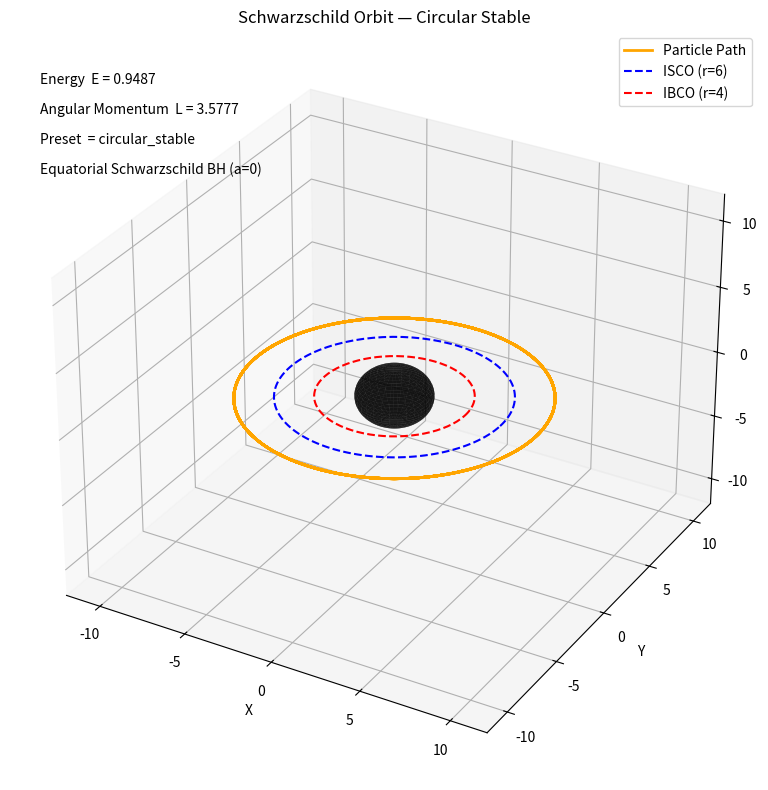
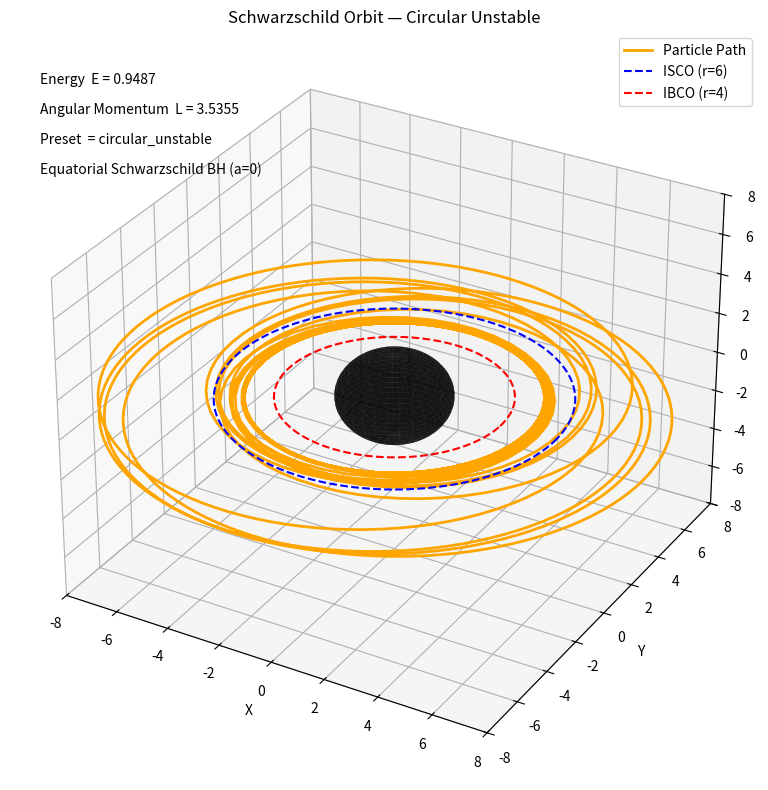
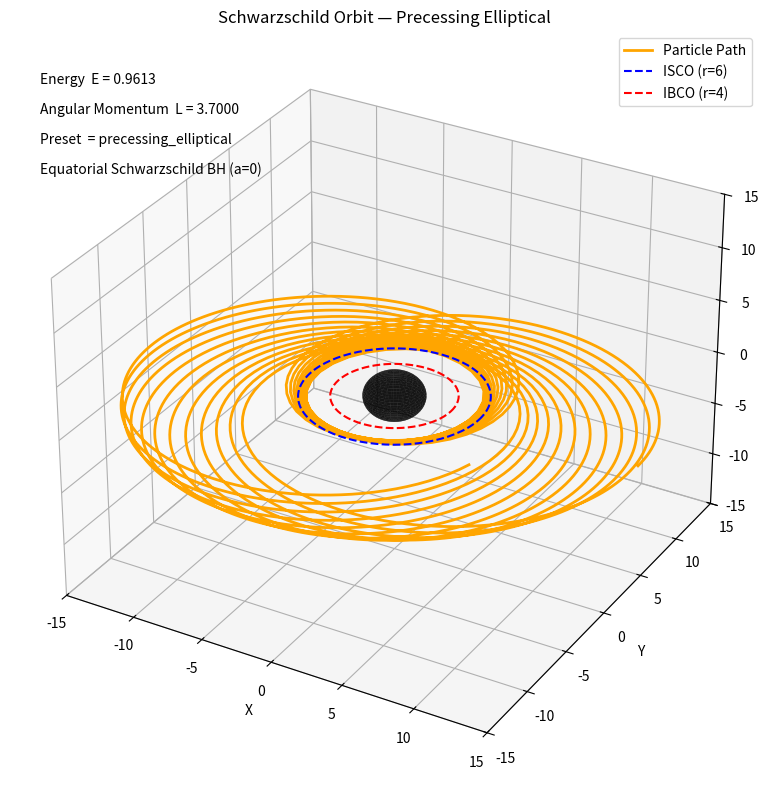
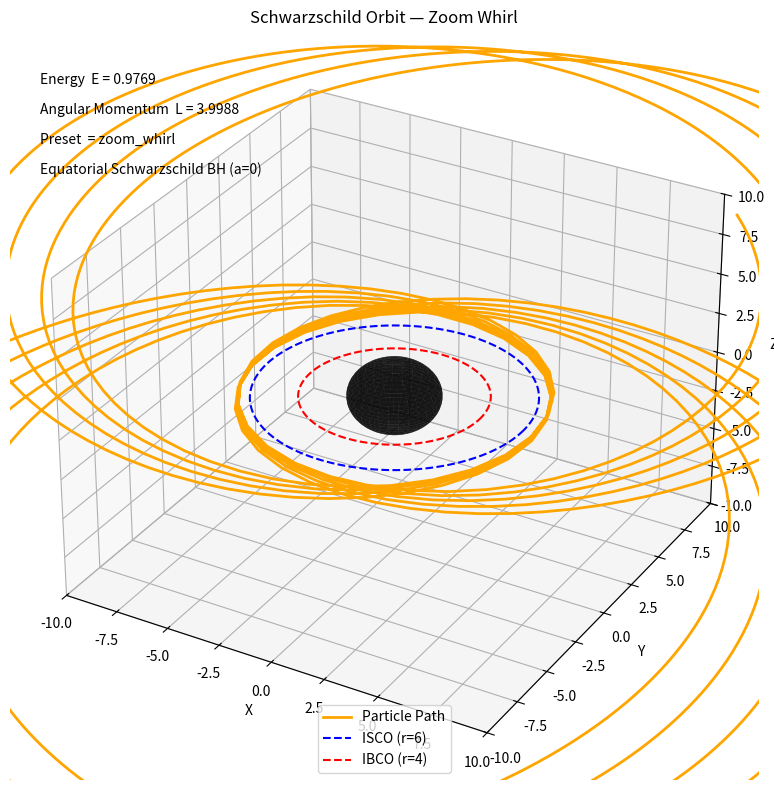
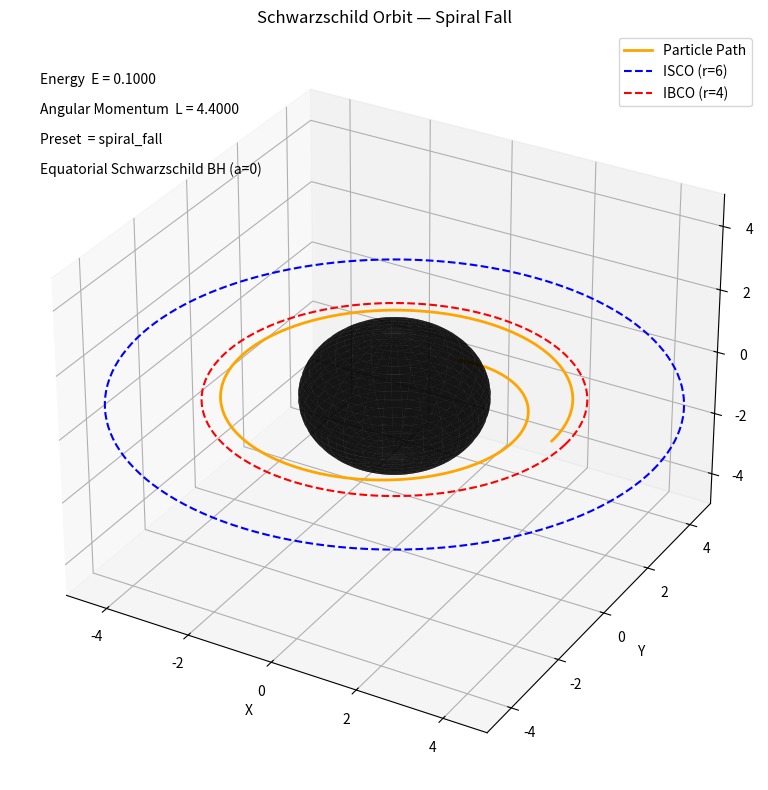
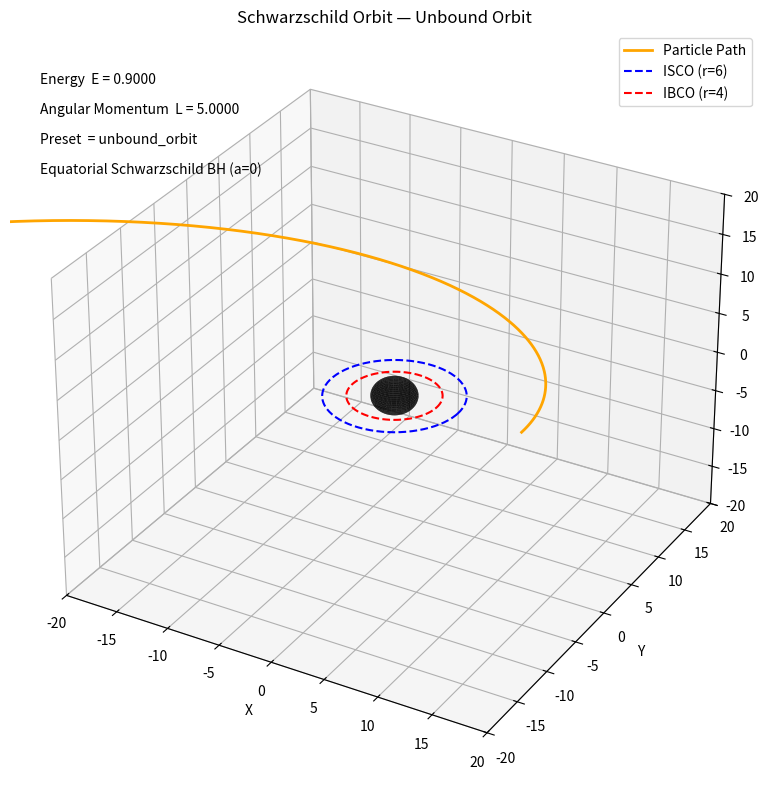

The matplotlib source for these figures, in order:
# schwarzschild_orbits.py

import numpy as np
from scipy.integrate import solve_ivp
import matplotlib.pyplot as plt

# ========================================================================
# 1) Fundamental Schwarzschild quantities (G = c = M = 1 units)
# ========================================================================

def energy_circular(r):
    """
    Return the energy E for a circular geodesic at radius r > 3 in Schwarzschild (M=1, G=c=1).
    Formula: E = sqrt((r - 2)^2 / [r (r - 3)]).
    """
    if r <= 3.0:
        raise ValueError("r must exceed 3 for a circular orbit.")
    return np.sqrt((r - 2)**2 / (r * (r - 3)))

def angular_momentum_circular(r):
    """
    Return the angular momentum L for a circular geodesic at radius r > 3 in Schwarzschild (M=1).
    Formula: L = sqrt(r^2 / (r - 3)).
    """
    if r <= 3.0:
        raise ValueError("r must exceed 3 for a circular orbit.")
    return np.sqrt(r**2 / (r - 3))

def effective_potential(r, L):
    """
    Schwarzschild effective potential for equatorial motion (θ = π/2):
        V_eff(r, L) = (1 - 2/r) * (1 + L^2 / r^2).
    """
    return (1 - 2/r) * (1 + (L**2 / r**2))


# ========================================================================
# 2) Equations of motion in the equatorial plane (θ = π/2 only)
#
# We evolve the three variables [r, φ, p_r], where:
#   p_r ≡ dr/dτ,
#   φ' = L / r^2,
#   p_r' = -½ dV_eff/dr.
#
# (Since θ=π/2 and p_θ=0 throughout, there is no θ‐equation.)
# ========================================================================

def schwarzschild_equatorial_eqns(tau, y, L):
    """
    RHS of the equatorial Schwarzschild geodesic ODEs (M=1 units).  We pass in 'L' as a parameter.
    y = [ r,  φ,  p_r ]
    dr/dτ   = p_r
    dφ/dτ   = L / r^2
    dp_r/dτ = -½ (dV_eff/dr)
    where
      V_eff(r, L) = (1 - 2/r)*(1 + L^2/r^2).
    """
    r, phi, pr = y

    # Compute dV_eff/dr exactly:
    #   V_eff(r) = (1 - 2/r)*(1 + L^2/r^2)
    #   dV_eff/dr =  2/r^2 * (1 + L^2/r^2)
    #              + (1 - 2/r)*(-2 * L^2 / r^3)
    term1     = 2 / r**2 * (1 + (L**2 / r**2))
    term2     = (1 - 2/r) * (-2 * L**2 / r**3)
    dVeff_dr  = term1 + term2

    dr_dtau   = pr
    dphi_dtau = L / (r**2)
    dpr_dtau  = -0.5 * dVeff_dr

    return [dr_dtau, dphi_dtau, dpr_dtau]


# ========================================================================
# 3) A helper to compute the correct p_r(0) from (E, L, r0):
#
#    p_r(0) = ± sqrt[ E^2 - V_eff(r0, L ) ]
#
# We choose the negative root if we want initially inward motion.
# ========================================================================

def pr_from_E(r0, E, L):
    """
    Given a radius r0, energy E, and angular momentum L, return the
    radial momentum p_r(0) = ± sqrt( E^2 - V_eff(r0, L) ).
    Here we choose the negative root (so the particle initially moves inward).
    If E^2 < V_eff, return 0.0 (a turning point).
    """
    V0 = effective_potential(r0, L)
    delta = E**2 - V0
    if delta < 0:
        # At a true turning point (E^2 == V_eff), we want p_r(0) = 0.
        # If numerical noise makes it slightly negative, floor to 0.
        return 0.0
    return -np.sqrt(delta)


# ========================================================================
# 4) Preset initial conditions dictionary
#    Each entry must supply:
#       r0    : initial radius,
#       L     : angular momentum,
#       E     : energy,
#       φ0    : initial φ (we always set φ0=0),
#       pT    : maximum proper‐time of integration,
#       frame : plot‐window half‐width for x,y axes.
#    We will compute p_r(0) below for each case.
# ========================================================================

presets = {
    'circular_stable': {
        'r0':   8.0,
        'L':    angular_momentum_circular(8.0),
        'E':    energy_circular(8.0),
        'φ0':   0.0,
        'pT':   1200,
        'frame': 12
    },
    'circular_unstable': {
        'r0':   5.0,
        'L':    angular_momentum_circular(5.0),
        'E':    energy_circular(5.0),
        'φ0':   0.0,
        'pT':   2500,
        'frame': 8
    },
    'precessing_elliptical': {
        'r0':   17,
        'L':    3.7,
        'E':    np.sqrt(effective_potential(17, 3.7)),
        'φ0':   0,
        'pT':   4000,
        'frame':15
    },
    'zoom_whirl': {
        'r0':   6.5,
        'L':    angular_momentum_circular(4)*(0.9997),
        'E':    np.sqrt(effective_potential(6.5, angular_momentum_circular(4.0)*(0.9997))),
        'φ0':   0.0,
        'pT':   6000,
        'frame':10
    },
    'spiral_fall': {
        'r0':   3.7,
        'L':    4.4,
        'E':    0.1,
        'φ0':   0.0,
        'pT':   500,
        'frame': 5
    },
    'unbound_orbit': {
        'r0':   12.0,
        'L':    5,
        'E':    0.9,
        'φ0':   0.0,
        'pT':   900,
        'frame':20
    }
}


# ========================================================================
# 5) Plotting routine for each preset
# ========================================================================

def plot_schwarzschild_orbit_equatorial(name, params):
    """
    Integrate and plot one Schwarzschild equatorial orbit, given:
       name   : string key for the preset
       params : dictionary with keys ['r0','L','E','φ0','pT','frame']
    """

    r0    = params['r0']
    L     = params['L']
    E     = params['E']
    φ0    = params['φ0']
    pT    = params['pT']
    frame = params['frame']

    # Compute the correct initial p_r(0).  If r0 is a true turning point
    # (i.e. E^2 == V_eff(r0,L)), pr0 will return 0.  Otherwise, it returns
    # the negative root so that the particle moves inward from r0.
    pr0 = pr_from_E(r0, E, L)

    # Initial state vector y0 = [ r(0), φ(0), p_r(0) ]
    y0 = [r0, φ0, pr0]

    # We also stop if r crosses just inside the horizon r=2.
    def event_horizon(tau, y, *args):
        return y[0] - 2.01
    event_horizon.terminal  = True
    event_horizon.direction = -1

    # Integrate using solve_ivp
    sol = solve_ivp(
        fun=lambda τ, y: schwarzschild_equatorial_eqns(τ, y, L),
        t_span=(0, pT),
        y0=y0,
        events=event_horizon,
        dense_output=True,
        rtol=1e-10,
        atol=1e-10
    )

    # Sample many points along the solution for a smooth plot
    τ_vals      = np.linspace(0, sol.t[-1], 2000)
    r_vals, φ_vals = sol.sol(τ_vals)[:2]

    # Convert (r, φ) to Cartesian (x, y) in the equatorial plane; z=0
    x_vals = r_vals * np.cos(φ_vals)
    y_vals = r_vals * np.sin(φ_vals)
    z_vals = np.zeros_like(x_vals)

    # ========== Begin plotting ==========

    fig = plt.figure(figsize=(9, 8))
    ax  = fig.add_subplot(111, projection='3d')

    # Plot the particle trajectory in orange
    ax.plot(x_vals, y_vals, z_vals, color='orange', lw=2, label='Particle Path')

    # Plot the event horizon as a sphere of radius r = 2
    u = np.linspace(0, 2*np.pi, 60)
    v = np.linspace(0, np.pi, 30)
    xs = 2.0 * np.outer(np.cos(u), np.sin(v))
    ys = 2.0 * np.outer(np.sin(u), np.sin(v))
    zs = 2.0 * np.outer(np.ones_like(u), np.cos(v))
    ax.plot_surface(xs, ys, zs, color='black', alpha=0.7, linewidth=0, zorder=0)

    # Plot ISCO (r=6) and IBCO (r=4) as dashed circles in the equatorial plane
    θ_circ = np.linspace(0, 2*np.pi, 150)
    ax.plot(6.0*np.cos(θ_circ), 6.0*np.sin(θ_circ), 0*θ_circ,
            'b--', lw=1.5, label='ISCO (r=6)')
    ax.plot(4.0*np.cos(θ_circ), 4.0*np.sin(θ_circ), 0*θ_circ,
            'r--', lw=1.5, label='IBCO (r=4)')

    # Set axes limits so the orbit is centered and properly framed
    ax.set_xlim(-frame, frame)
    ax.set_ylim(-frame, frame)
    ax.set_zlim(-frame, frame)

    ax.set_xlabel("X")
    ax.set_ylabel("Y")
    ax.set_zlabel("Z")
    ax.set_title(f"Schwarzschild Orbit — {name.replace('_',' ').title()}")

    # Annotate E, L, and preset name
    ax.text2D(0.04, 0.93, f"Energy  E = {E:.4f}",             transform=ax.transAxes, fontsize=10)
    ax.text2D(0.04, 0.89, f"Angular Momentum  L = {L:.4f}",  transform=ax.transAxes, fontsize=10)
    ax.text2D(0.04, 0.85, f"Preset  = {name}",                transform=ax.transAxes, fontsize=10)
    ax.text2D(0.04, 0.81, "Equatorial Schwarzschild BH (a=0)", transform=ax.transAxes, fontsize=10)

    ax.legend()
    plt.tight_layout()
    plt.show()


# ========================================================================
# 6) Run & plot all presets in sequence
# ========================================================================

if __name__ == "__main__":
    for name, preset in presets.items():
        plot_schwarzschild_orbit_equatorial(name, preset)
